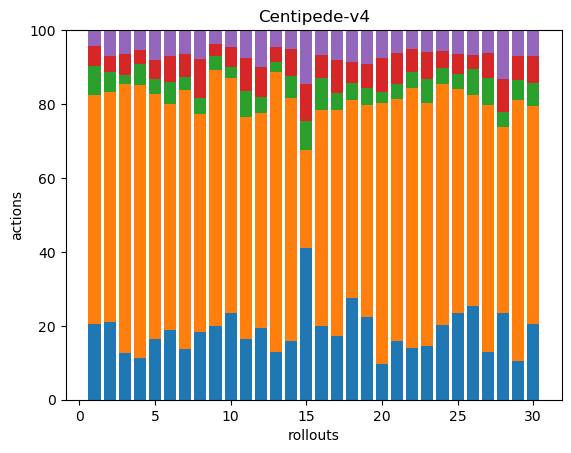

Values plotted in this chart, from the file beside it:
42, 126, 16, 11, 9, 0, 0, 0, 0, 0, 0, 0, 0, 0, 0, 0, 0, 0
39, 115, 10, 8, 13, 0, 0, 0, 0, 0, 0, 0, 0, 0, 0, 0, 0, 0
39, 222, 8, 17, 20, 0, 0, 0, 0, 0, 0, 0, 0, 0, 0, 0, 0, 0
39, 258, 20, 13, 19, 0, 0, 0, 0, 0, 0, 0, 0, 0, 0, 0, 0, 0
57, 231, 14, 18, 28, 0, 0, 0, 0, 0, 0, 0, 0, 0, 0, 0, 0, 0
43, 140, 14, 16, 16, 0, 0, 0, 0, 0, 0, 0, 0, 0, 0, 0, 0, 0
74, 378, 20, 33, 35, 0, 0, 0, 0, 0, 0, 0, 0, 0, 0, 0, 0, 0
42, 136, 10, 24, 18, 0, 0, 0, 0, 0, 0, 0, 0, 0, 0, 0, 0, 0
54, 188, 10, 9, 10, 0, 0, 0, 0, 0, 0, 0, 0, 0, 0, 0, 0, 0
65, 176, 8, 15, 13, 0, 0, 0, 0, 0, 0, 0, 0, 0, 0, 0, 0, 0
42, 152, 18, 23, 19, 0, 0, 0, 0, 0, 0, 0, 0, 0, 0, 0, 0, 0
49, 148, 11, 21, 25, 0, 0, 0, 0, 0, 0, 0, 0, 0, 0, 0, 0, 0
42, 247, 9, 13, 15, 0, 0, 0, 0, 0, 0, 0, 0, 0, 0, 0, 0, 0
40, 166, 15, 18, 13, 0, 0, 0, 0, 0, 0, 0, 0, 0, 0, 0, 0, 0
42, 27, 8, 10, 15, 0, 0, 0, 0, 0, 0, 0, 0, 0, 0, 0, 0, 0
45, 132, 20, 14, 15, 0, 0, 0, 0, 0, 0, 0, 0, 0, 0, 0, 0, 0
38, 136, 10, 20, 18, 0, 0, 0, 0, 0, 0, 0, 0, 0, 0, 0, 0, 0
48, 93, 8, 10, 15, 0, 0, 0, 0, 0, 0, 0, 0, 0, 0, 0, 0, 0
46, 118, 10, 13, 19, 0, 0, 0, 0, 0, 0, 0, 0, 0, 0, 0, 0, 0
24, 177, 7, 23, 19, 0, 0, 0, 0, 0, 0, 0, 0, 0, 0, 0, 0, 0
39, 161, 10, 21, 15, 0, 0, 0, 0, 0, 0, 0, 0, 0, 0, 0, 0, 0
67, 336, 21, 30, 24, 0, 0, 0, 0, 0, 0, 0, 0, 0, 0, 0, 0, 0
36, 165, 16, 18, 15, 0, 0, 0, 0, 0, 0, 0, 0, 0, 0, 0, 0, 0
43, 139, 9, 10, 12, 0, 0, 0, 0, 0, 0, 0, 0, 0, 0, 0, 0, 0
44, 113, 8, 10, 12, 0, 0, 0, 0, 0, 0, 0, 0, 0, 0, 0, 0, 0
46, 103, 13, 7, 12, 0, 0, 0, 0, 0, 0, 0, 0, 0, 0, 0, 0, 0
37, 192, 21, 19, 18, 0, 0, 0, 0, 0, 0, 0, 0, 0, 0, 0, 0, 0
41, 88, 7, 16, 23, 0, 0, 0, 0, 0, 0, 0, 0, 0, 0, 0, 0, 0
28, 190, 15, 17, 19, 0, 0, 0, 0, 0, 0, 0, 0, 0, 0, 0, 0, 0
41, 119, 12, 15, 14, 0, 0, 0, 0, 0, 0, 0, 0, 0, 0, 0, 0, 0
